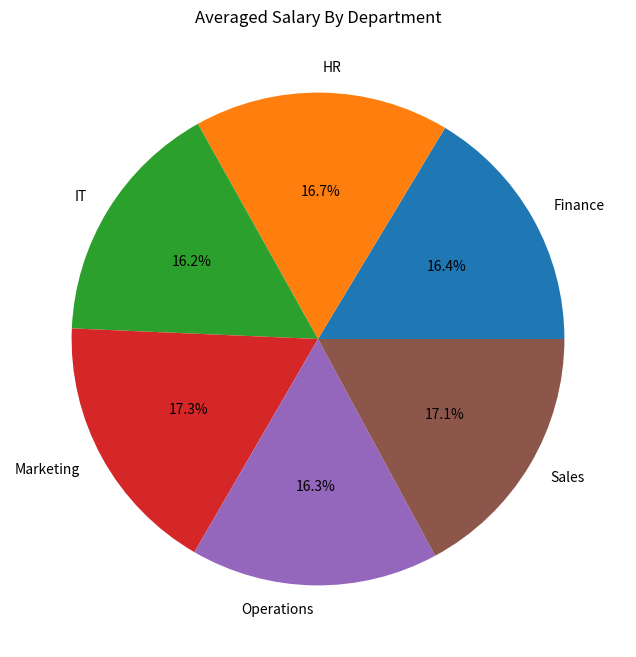
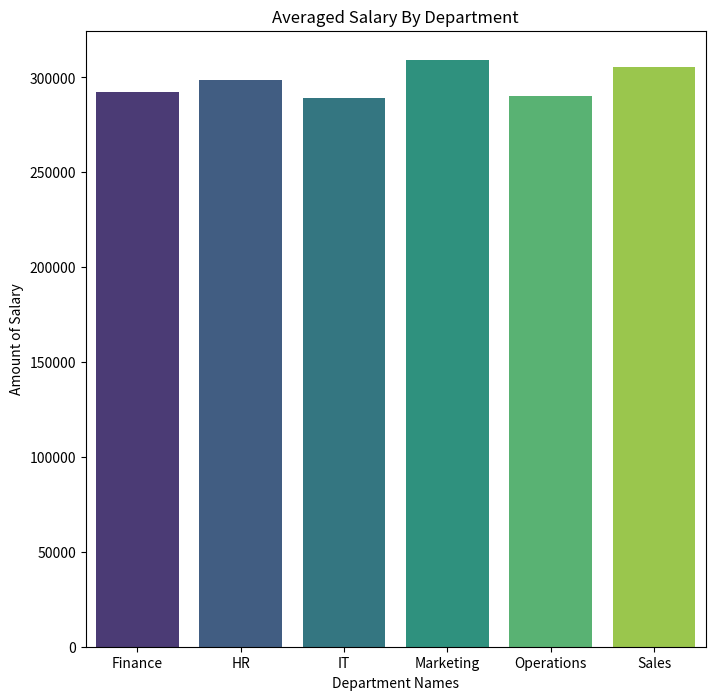
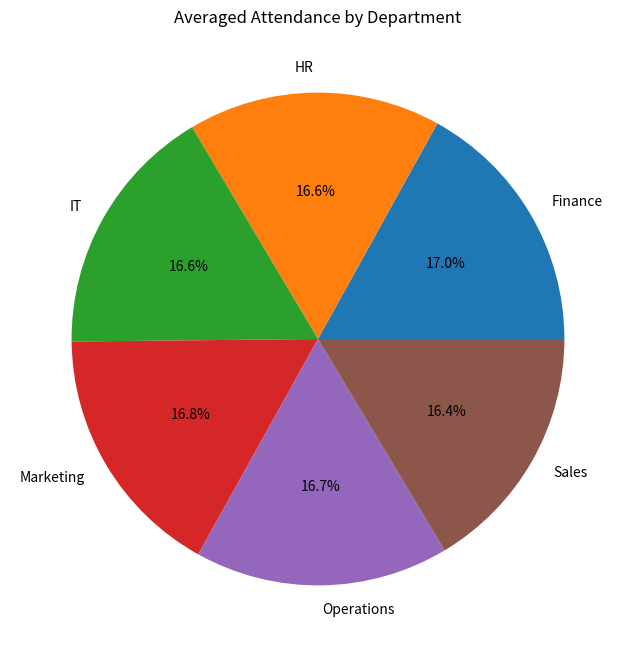
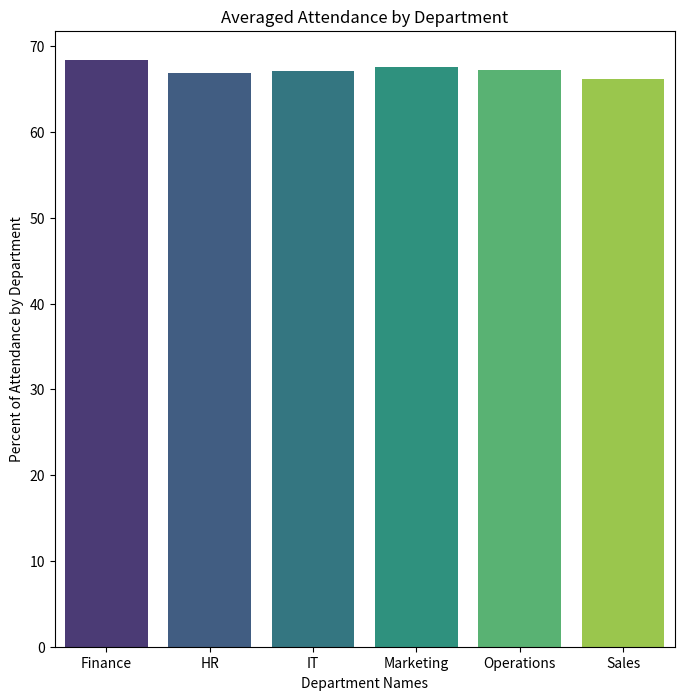

Reproduce these figures in Python, in order.
import pandas as pd
import random
import numpy as np

np.random.seed(42)
rows = 8000

names = ["Ali Khan", "Sara Ahmed", "Imran Raza", "Ayesha Noor",
         "Usman Ali", "Hina Shah", "Bilal Khan", "Zainab Ali",
         "Faizan Ahmed", "Nida Malik", "Nasir Khan", "Nasir babar"]


departments = ["IT", "HR", "Finance", "Marketing", "Sales", "Operations"]
genders = ["Male", "Female"]

data = []

for i in range(1, rows + 1):
    # Age can be missing, numeric, or invalid string
    age = random.choice([random.randint(20, 60), None, "thirty"])
    
    # Salary can be missing, normal, or extremely high
    salary = random.choice([random.randint(30000, 150000), None, 500000, "invalid"])
    
    # Attendance percentage can be missing
    attendance = random.choice([random.randint(35, 99), None])
    
    # Joining dates in mixed formats or missing
    joining_date = random.choice([
        "2022-01-15",
        "15-02-2021",
        "2020/03/10",
        "2020-02-02",
        None
    ])
    
    # Some random misalignments: string attached to number
    if random.random() < 0.02:
        salary = str(salary) + "USD"
    
    data.append([
        i,
        random.choice(names),
        age,
        random.choice(genders),
        random.choice(departments),
        salary,
        attendance,
        joining_date
    ])

df = pd.DataFrame(data, columns=[
    "Employee_ID", "Name", "Age", "Gender", "Department",
    "Salary", "Attendance_Percent", "Joining_Date"
])

# Save to CSV
df.to_csv("employee_data_messy.csv", index=False)
print("Messy dataset with 800 rows created as 'employee_data_messy.csv'")

# it's print our dataset
print(df.head())

# Lit's change Age and Salary String
df["Age"] = pd.to_numeric(df["Age"], errors="coerce")
df["Salary"] = pd.to_numeric(df["Salary"], errors="coerce")

# Find the missing values 
print(df.isna().sum())

# Now handel the missing values

df["Age"].fillna(df["Age"].mean(), inplace=True)
df["Salary"].fillna(df["Salary"].mean(), inplace=True)
df["Attendance_Percent"].fillna(df["Attendance_Percent"].mean(), inplace=True)
df["Joining_Date"].fillna("2020-01-19", inplace=True)

print(df)

# Lit's Joining_Date change into datatime format
df["Joining_Date"] = pd.to_datetime(df["Joining_Date"], errors="coerce")

print(df)

# Now find the averaged salary of every department.

Avg_salary_department = df.groupby("Department")["Salary"].mean()
print(Avg_salary_department)

# Now show this in chart or graphic 
import matplotlib.pyplot as plt
import seaborn as sns


# Chart
plt.figure(figsize=(8,8))
plt.pie(Avg_salary_department, labels=Avg_salary_department.index, autopct="%1.1f%%")
plt.title("Averaged Salary By Department")
plt.show()

# Sceond chart which is barplot

plt.figure(figsize=(8, 8))
sns.barplot(x=Avg_salary_department.index, y=Avg_salary_department, palette="viridis")
plt.title("Averaged Salary By Department")
plt.xlabel("Department Names")
plt.ylabel("Amount of Salary")
plt.show()

# Now find the Attendance percent by Department

Avg_attendance_department = df.groupby("Department")["Attendance_Percent"].mean()
print(Avg_attendance_department)

# lit's make a chart for this

plt.figure(figsize=(8, 8))
plt.pie(Avg_attendance_department, labels=Avg_attendance_department.index, autopct="%1.1f%%")
plt.title("Averaged Attendance by Department")
plt.show()

# Barplot 

plt.figure(figsize=(8, 8))
sns.barplot(x=Avg_attendance_department.index, y=Avg_attendance_department, palette="viridis")
plt.title("Averaged Attendance by Department")
plt.ylabel("Percent of Attendance by Department")
plt.xlabel("Department Names")
plt.show()


